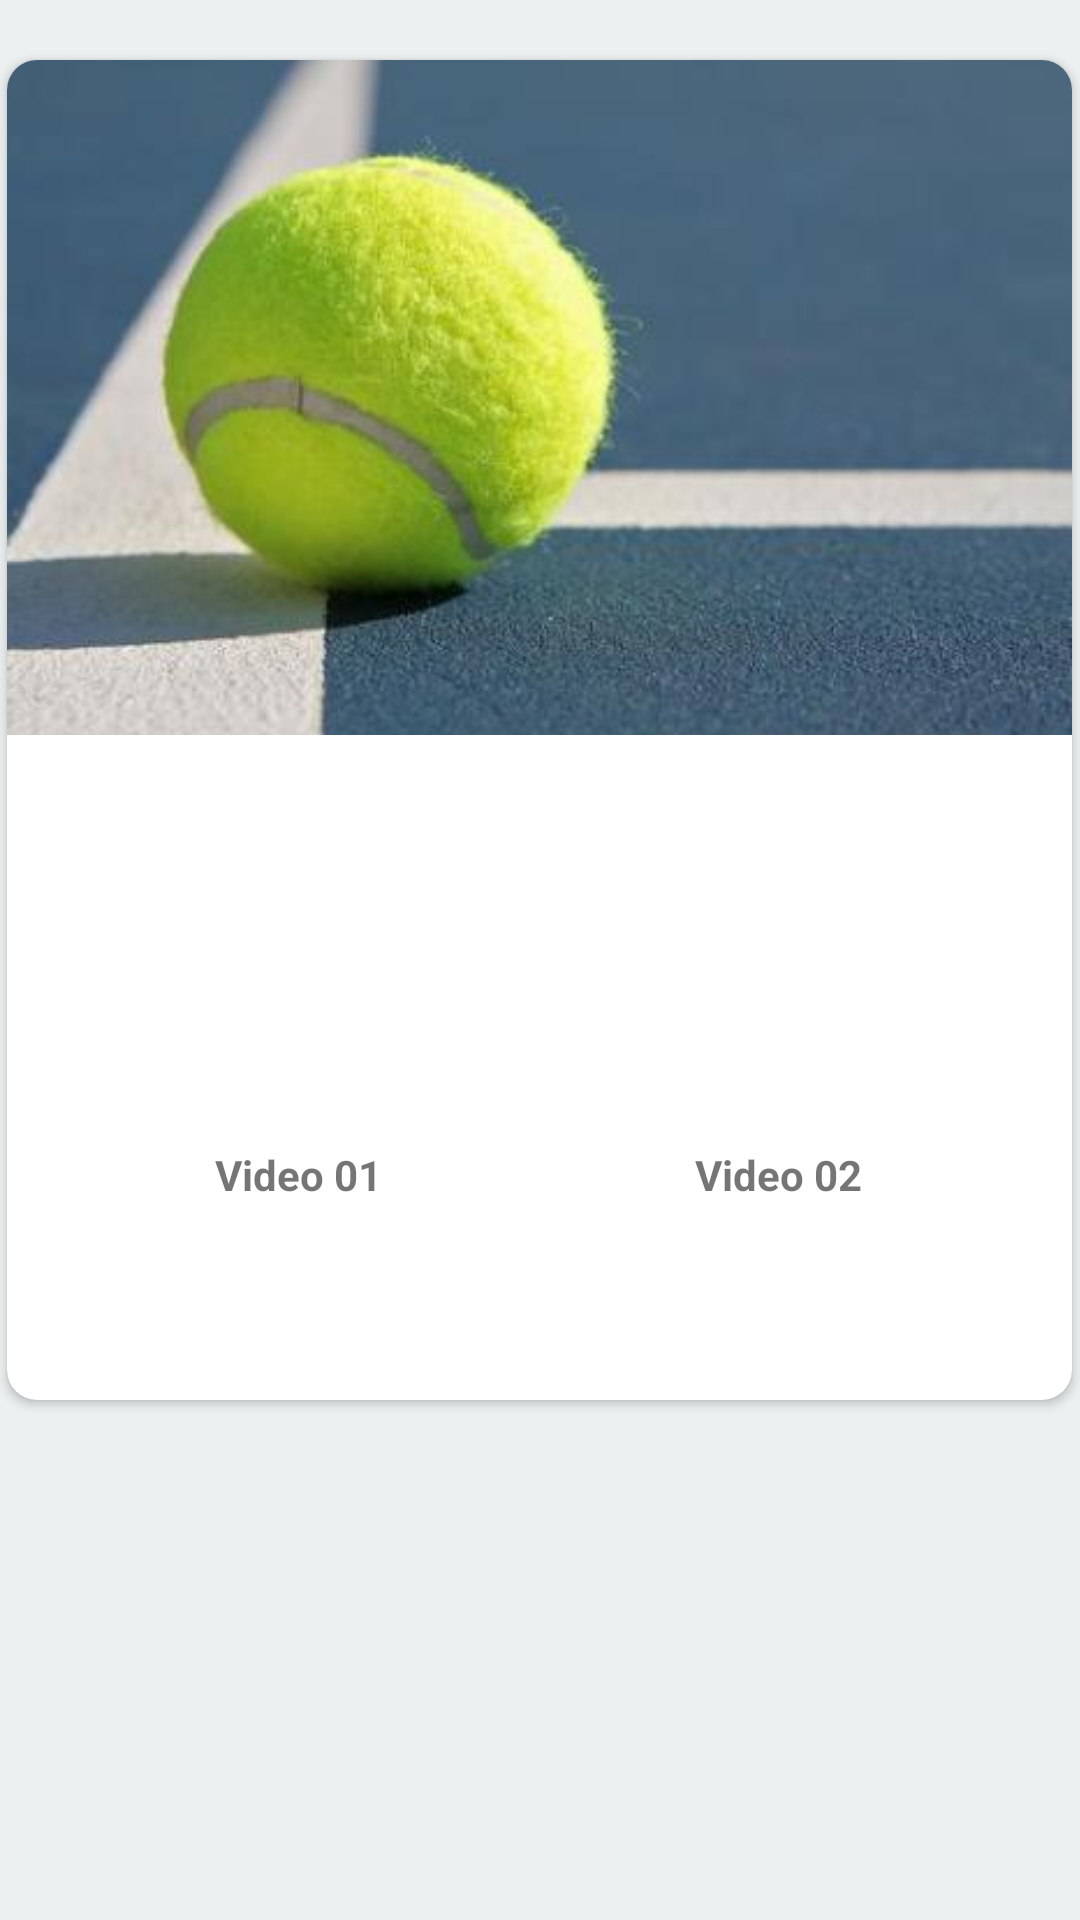

Android layout source for this screen:
<!-- AndroidManifest.xml: application theme AppTheme -->
<!-- res/layout/activity_video.xml -->
<?xml version="1.0" encoding="utf-8"?>
<LinearLayout xmlns:android="http://schemas.android.com/apk/res/android"
    xmlns:app="http://schemas.android.com/apk/res-auto"
    xmlns:tools="http://schemas.android.com/tools"
    android:layout_width="match_parent"
    android:layout_height="match_parent"
    android:orientation="vertical"
    android:background="@color/background"
    tools:context="com.learning.tennislearning.VideoActivity"
    android:weightSum="1">

    <android.support.v7.widget.CardView
        android:layout_width="355dp"
        android:layout_height="wrap_content"
        app:cardCornerRadius="10dp"
        android:layout_gravity="center"
        android:layout_margin="20dp"
        android:layout_weight="0.19">

        <LinearLayout
            android:layout_width="match_parent"
            android:layout_height="wrap_content"
            android:orientation="vertical">

            <ImageView
                android:layout_width="match_parent"
                android:layout_height="225dp"
                android:scaleType="centerCrop"
                android:src="@drawable/features"/>

            <GridLayout
                android:layout_width="wrap_content"
                android:layout_height="wrap_content"
                android:columnCount="2"
                android:layout_gravity="center">

                <LinearLayout
                    android:layout_width="wrap_content"
                    android:layout_height="wrap_content"
                    android:orientation="vertical"
                    android:layout_margin="10dp"
                    android:padding="20dp">

                    <Button
                        android:id="@+id/own"
                        android:layout_width="100dp"
                        android:layout_height="100dp"
                        android:background="@drawable/vicam"/>

                    <TextView
                        android:layout_width="wrap_content"
                        android:layout_height="wrap_content"
                        android:text="Video 01"
                        android:textStyle="bold"
                        android:layout_marginTop="7dp"
                        android:layout_gravity="center"/>

                </LinearLayout>

                <LinearLayout
                    android:layout_width="wrap_content"
                    android:layout_height="wrap_content"
                    android:orientation="vertical"
                    android:layout_margin="10dp"
                    android:padding="20dp">

                    <Button
                        android:id="@+id/other"
                        android:layout_width="100dp"
                        android:layout_height="100dp"
                        android:background="@drawable/vicam"/>


                    <TextView
                        android:layout_width="wrap_content"
                        android:layout_height="wrap_content"
                        android:text="Video 02"
                        android:textStyle="bold"
                        android:layout_marginTop="7dp"
                        android:layout_gravity="center"/>

                </LinearLayout>
            </GridLayout>
        </LinearLayout>
    </android.support.v7.widget.CardView>
</LinearLayout>
<!-- resources referenced by this layout -->
<resources>
  <color name="background">#ecf0f1</color>
  <!-- drawable features: jpg bitmap (drawable, 15955 bytes) -->
  <style name="AppTheme" parent="Theme.AppCompat.Light.DarkActionBar">
          
          <item name="colorPrimary">@color/colorPrimary</item>
          <item name="colorPrimaryDark">@color/colorPrimaryDark</item>
          <item name="colorAccent">@color/colorAccent</item>
      </style>
  <color name="colorPrimary">#27ae60</color>
  <color name="colorPrimaryDark">#303F9F</color>
  <color name="colorAccent">#FF4081</color>
</resources>
